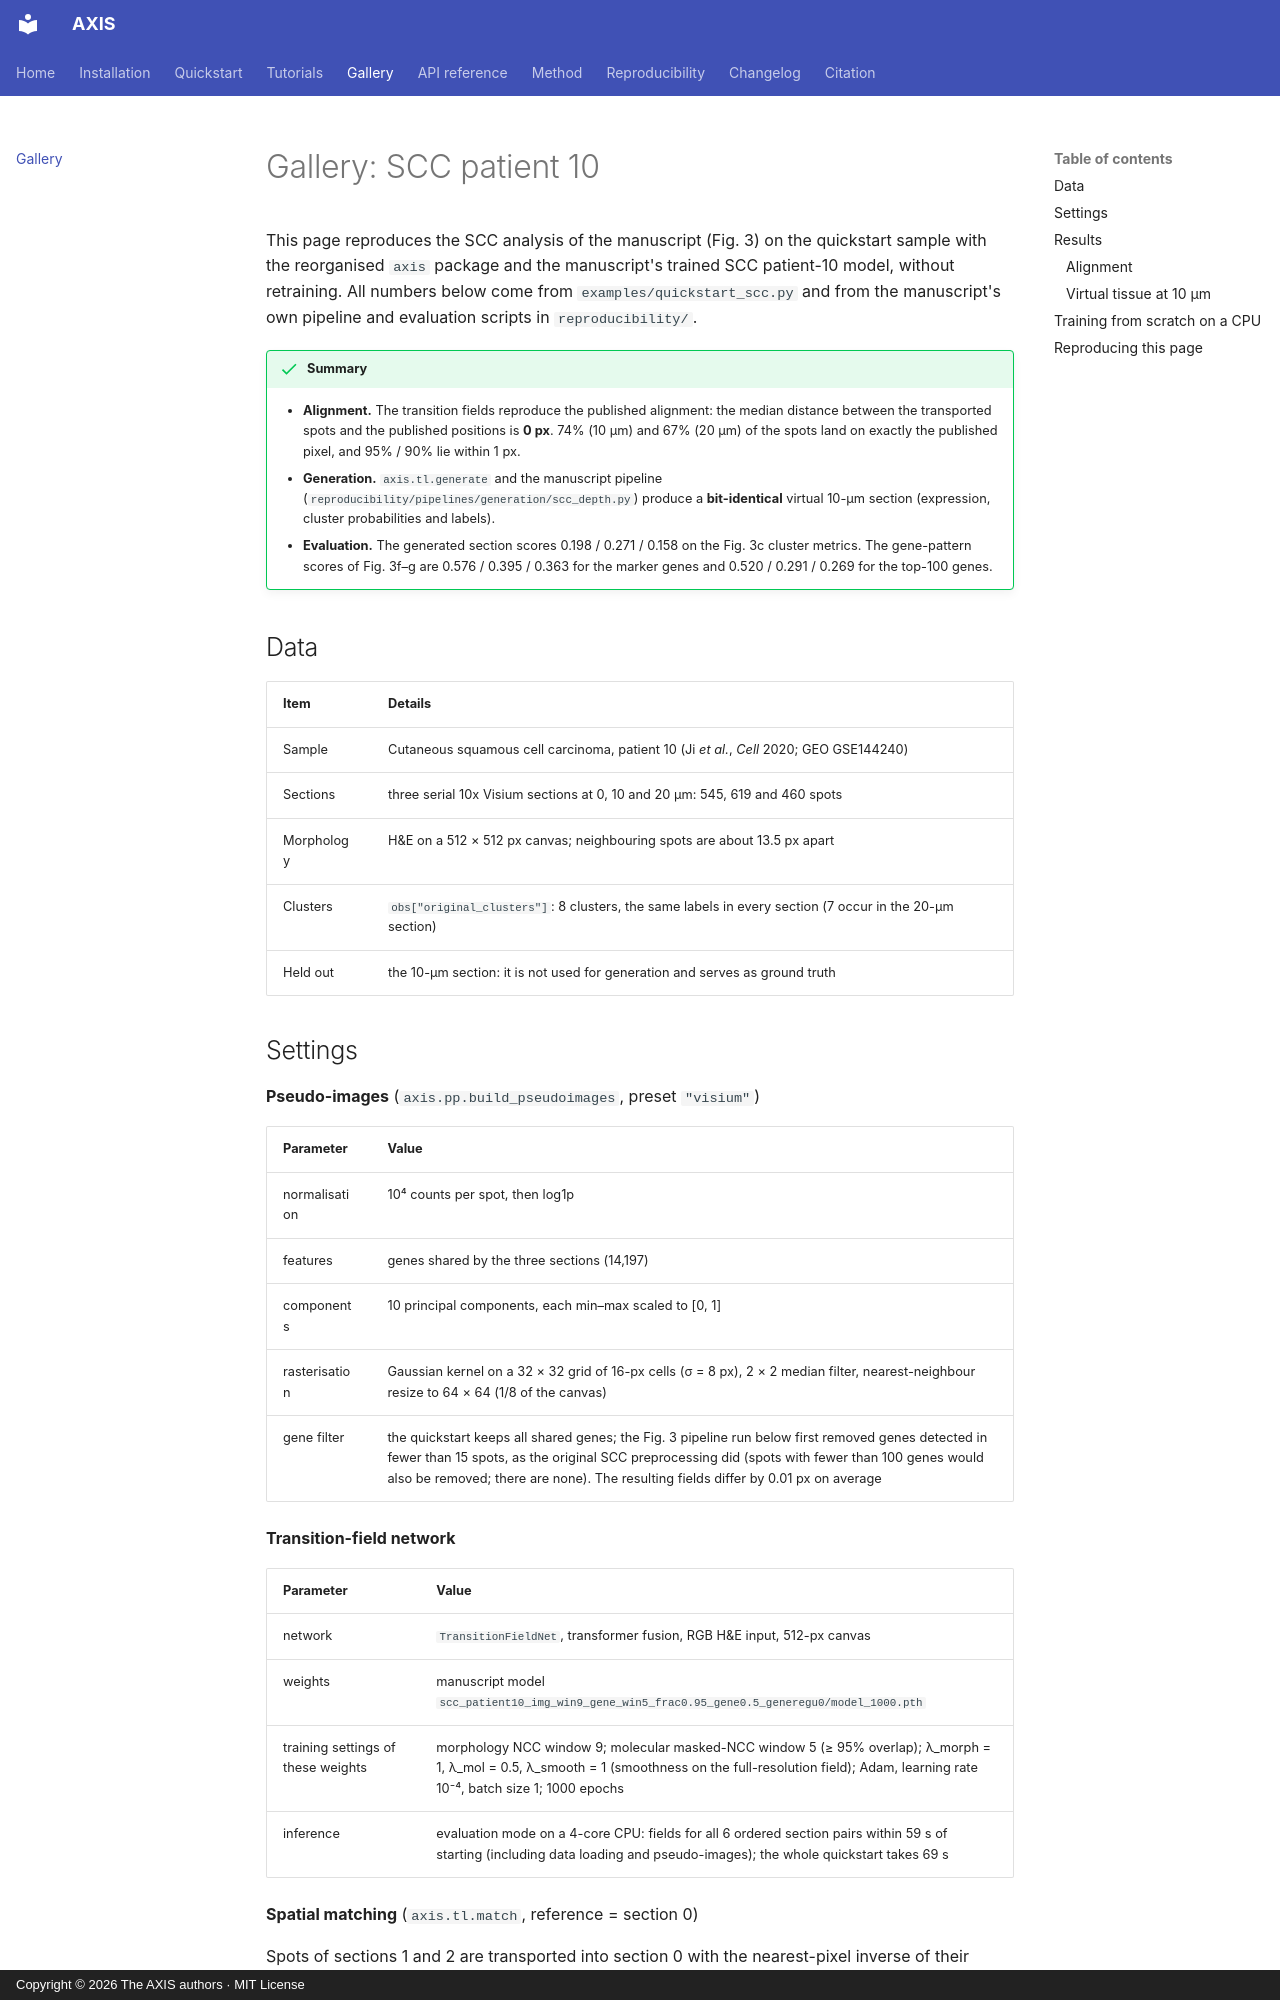

repository: HuifangZJU/Axis · page: gallery/index.html · generator: mkdocs · copyright: Copyright © 2026 The AXIS authors · MIT License

# Gallery: SCC patient 10

This page reproduces the SCC analysis of the manuscript (Fig. 3) on the
quickstart sample with the reorganised `axis` package and the manuscript's
trained SCC patient-10 model, without retraining. All numbers below come from
`examples/quickstart_scc.py` and from the manuscript's own pipeline and
evaluation scripts in `reproducibility/`.

!!! success "Summary"
    - **Alignment.** The transition fields reproduce the published alignment:
      the median distance between the transported spots and the published
      positions is **0 px**. 74% (10 µm) and 67% (20 µm) of the spots land on
      exactly the published pixel, and 95% / 90% lie within 1 px.
    - **Generation.** `axis.tl.generate` and the manuscript pipeline
      (`reproducibility/pipelines/generation/scc_depth.py`) produce a
      **bit-identical** virtual 10-µm section (expression, cluster
      probabilities and labels).
    - **Evaluation.** The generated section scores 0.198 / 0.271 / 0.158 on
      the Fig. 3c cluster metrics. The gene-pattern scores of Fig. 3f–g are
      0.576 / 0.395 / 0.363 for the marker genes and 0.520 / 0.291 / 0.269
      for the top-100 genes.

## Data

| Item | Details |
|---|---|
| Sample | Cutaneous squamous cell carcinoma, patient 10 (Ji *et al.*, *Cell* 2020; GEO GSE144240) |
| Sections | three serial 10x Visium sections at 0, 10 and 20 µm: 545, 619 and 460 spots |
| Morphology | H&E on a 512 × 512 px canvas; neighbouring spots are about 13.5 px apart |
| Clusters | `obs["original_clusters"]`: 8 clusters, the same labels in every section (7 occur in the 20-µm section) |
| Held out | the 10-µm section: it is not used for generation and serves as ground truth |
